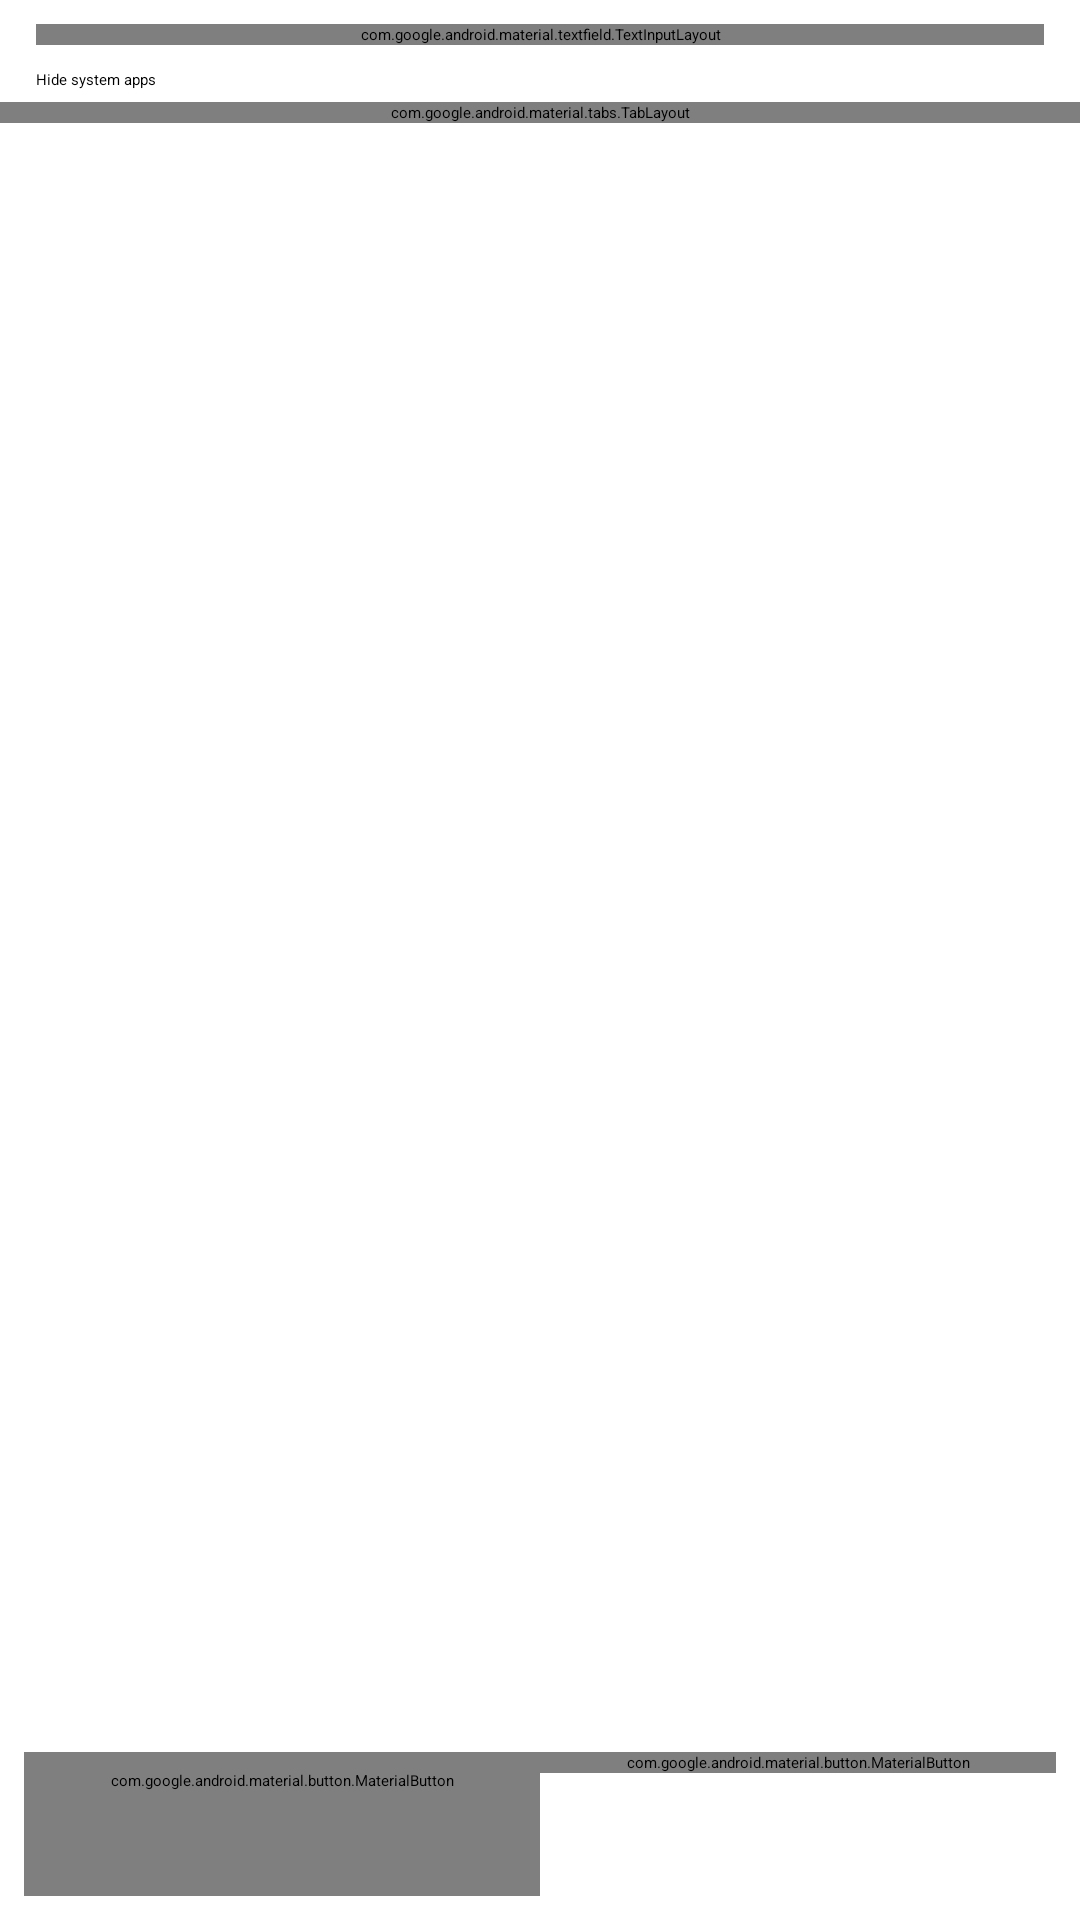

Layout XML and referenced resources for this Android screen:
<!-- AndroidManifest.xml: application theme AppTheme -->
<!-- res/layout/app_list_dialog_fragment.xml -->
<?xml version="1.0" encoding="utf-8"?>
<layout xmlns:android="http://schemas.android.com/apk/res/android"
    xmlns:app="http://schemas.android.com/apk/res-auto"
    xmlns:tools="http://schemas.android.com/tools">

    <data>

        <import type="com.wireguard.android.model.ApplicationData" />

        <variable
            name="appData"
            type="com.wireguard.android.databinding.ObservableKeyedArrayList&lt;String, ApplicationData&gt;" />
    </data>

    <LinearLayout
        android:layout_width="match_parent"
        android:layout_height="match_parent"
        android:background="?attr/colorSurface"
        android:orientation="vertical">

        <com.google.android.material.textfield.TextInputLayout
            android:id="@+id/search_layout"
            style="@style/Widget.Material3.TextInputLayout.OutlinedBox"
            android:layout_width="match_parent"
            android:layout_height="wrap_content"
            android:layout_marginStart="12dp"
            android:layout_marginTop="8dp"
            android:layout_marginEnd="12dp"
            android:layout_marginBottom="4dp"
            app:endIconMode="clear_text">

            <com.google.android.material.textfield.TextInputEditText
                android:id="@+id/search_input"
                android:layout_width="match_parent"
                android:layout_height="wrap_content"
                android:hint="@string/app_list_search_hint"
                android:imeOptions="actionSearch"
                android:inputType="text"
                android:singleLine="true" />
        </com.google.android.material.textfield.TextInputLayout>

        <LinearLayout
            android:layout_width="match_parent"
            android:layout_height="wrap_content"
            android:gravity="center_vertical"
            android:orientation="horizontal"
            android:paddingStart="12dp"
            android:paddingTop="4dp"
            android:paddingEnd="12dp"
            android:paddingBottom="4dp">

            <CheckBox
                android:id="@+id/hide_system_apps_checkbox"
                android:layout_width="wrap_content"
                android:layout_height="wrap_content" />

            <TextView
                android:layout_width="wrap_content"
                android:layout_height="wrap_content"
                android:text="@string/hide_system_apps"
                android:textAppearance="?attr/textAppearanceBodyMedium" />
        </LinearLayout>

        <com.google.android.material.tabs.TabLayout
            android:id="@+id/tabs"
            style="@style/Widget.Material3.TabLayout.OnSurface"
            android:layout_width="match_parent"
            android:layout_height="wrap_content">

            <com.google.android.material.tabs.TabItem
                android:layout_width="wrap_content"
                android:layout_height="wrap_content"
                android:text="@string/exclude_from_tunnel" />

            <com.google.android.material.tabs.TabItem
                android:layout_width="wrap_content"
                android:layout_height="wrap_content"
                android:text="@string/include_in_tunnel" />
        </com.google.android.material.tabs.TabLayout>

        <FrameLayout
            android:layout_width="match_parent"
            android:layout_height="0dp"
            android:layout_weight="1">

            <ProgressBar
                android:id="@+id/progress_bar"
                android:layout_width="wrap_content"
                android:layout_height="wrap_content"
                android:layout_gravity="center"
                android:indeterminate="true"
                android:visibility="visible" />

            <androidx.recyclerview.widget.RecyclerView
                android:id="@+id/app_list"
                android:layout_width="match_parent"
                android:layout_height="match_parent"
                app:items="@{appData}"
                app:layout="@{@layout/app_list_item}"
                tools:itemCount="10"
                tools:listitem="@layout/app_list_item" />
        </FrameLayout>

        <LinearLayout
            android:layout_width="match_parent"
            android:layout_height="wrap_content"
            android:orientation="horizontal"
            android:padding="8dp">

            <com.google.android.material.button.MaterialButton
                android:id="@+id/btn_cancel"
                style="@style/Widget.Material3.Button.TextButton"
                android:layout_width="0dp"
                android:layout_height="wrap_content"
                android:layout_weight="1"
                android:text="@string/cancel" />

            <com.google.android.material.button.MaterialButton
                android:id="@+id/btn_apply"
                android:layout_width="0dp"
                android:layout_height="wrap_content"
                android:layout_weight="1"
                tools:text="Use all apps" />
        </LinearLayout>
    </LinearLayout>
</layout>
<!-- resources referenced by this layout -->
<resources>
  <string name="app_list_search_hint">Search applications</string>
  <string name="cancel">Cancel</string>
  <string name="exclude_from_tunnel">Exclude</string>
  <string name="hide_system_apps">Hide system apps</string>
  <string name="include_in_tunnel">Include only</string>
  <style name="AppTheme" parent="AppThemeBase" />
  <style name="AppThemeBase" parent="WireGuardTheme">
          <item name="materialCardViewStyle">@style/WireGuardTheme.MaterialCardView</item>
          <item name="toolbarStyle">@style/WireGuardTheme.Toolbar</item>
          <item name="bottomSheetDialogTheme">@style/WireGuardTheme.BottomSheetDialog</item>
          <item name="android:statusBarColor">?android:colorBackground</item>
          <item name="android:windowLightStatusBar">@bool/light_status_bar</item>
      </style>
  <style name="WireGuardTheme.MaterialCardView" parent="Widget.Material3.CardView.Elevated">
          <item name="cornerRadius">4dp</item>
          <item name="contentPadding">8dp</item>
      </style>
  <style name="WireGuardTheme.Toolbar" parent="Widget.Material3.Toolbar">
          <item name="android:background">?attr/colorSurface</item>
      </style>
  <style name="WireGuardTheme.BottomSheetDialog" parent="ThemeOverlay.Material3.BottomSheetDialog">
          <item name="android:windowIsFloating">false</item>
          <item name="android:navigationBarColor">@android:color/transparent</item>
      </style>
</resources>
